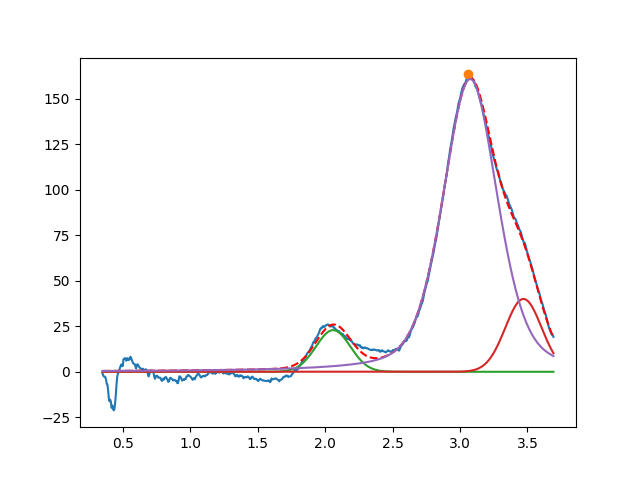

The table this chart was drawn from, first rows:
2.059399961432701875e+00, 2.287674498093560871e+01, 2.999999999999999334e-01, 9.999999999999998890e-01
3.470567895541278425e+00, 3.999999999999999289e+01, 3.164606936032764439e-01, 9.999999999999996669e-01
3.075536237801556272e+00, 1.607681705237764049e+02, 4.772548895735724828e-01, 6.325649977326019968e-01
